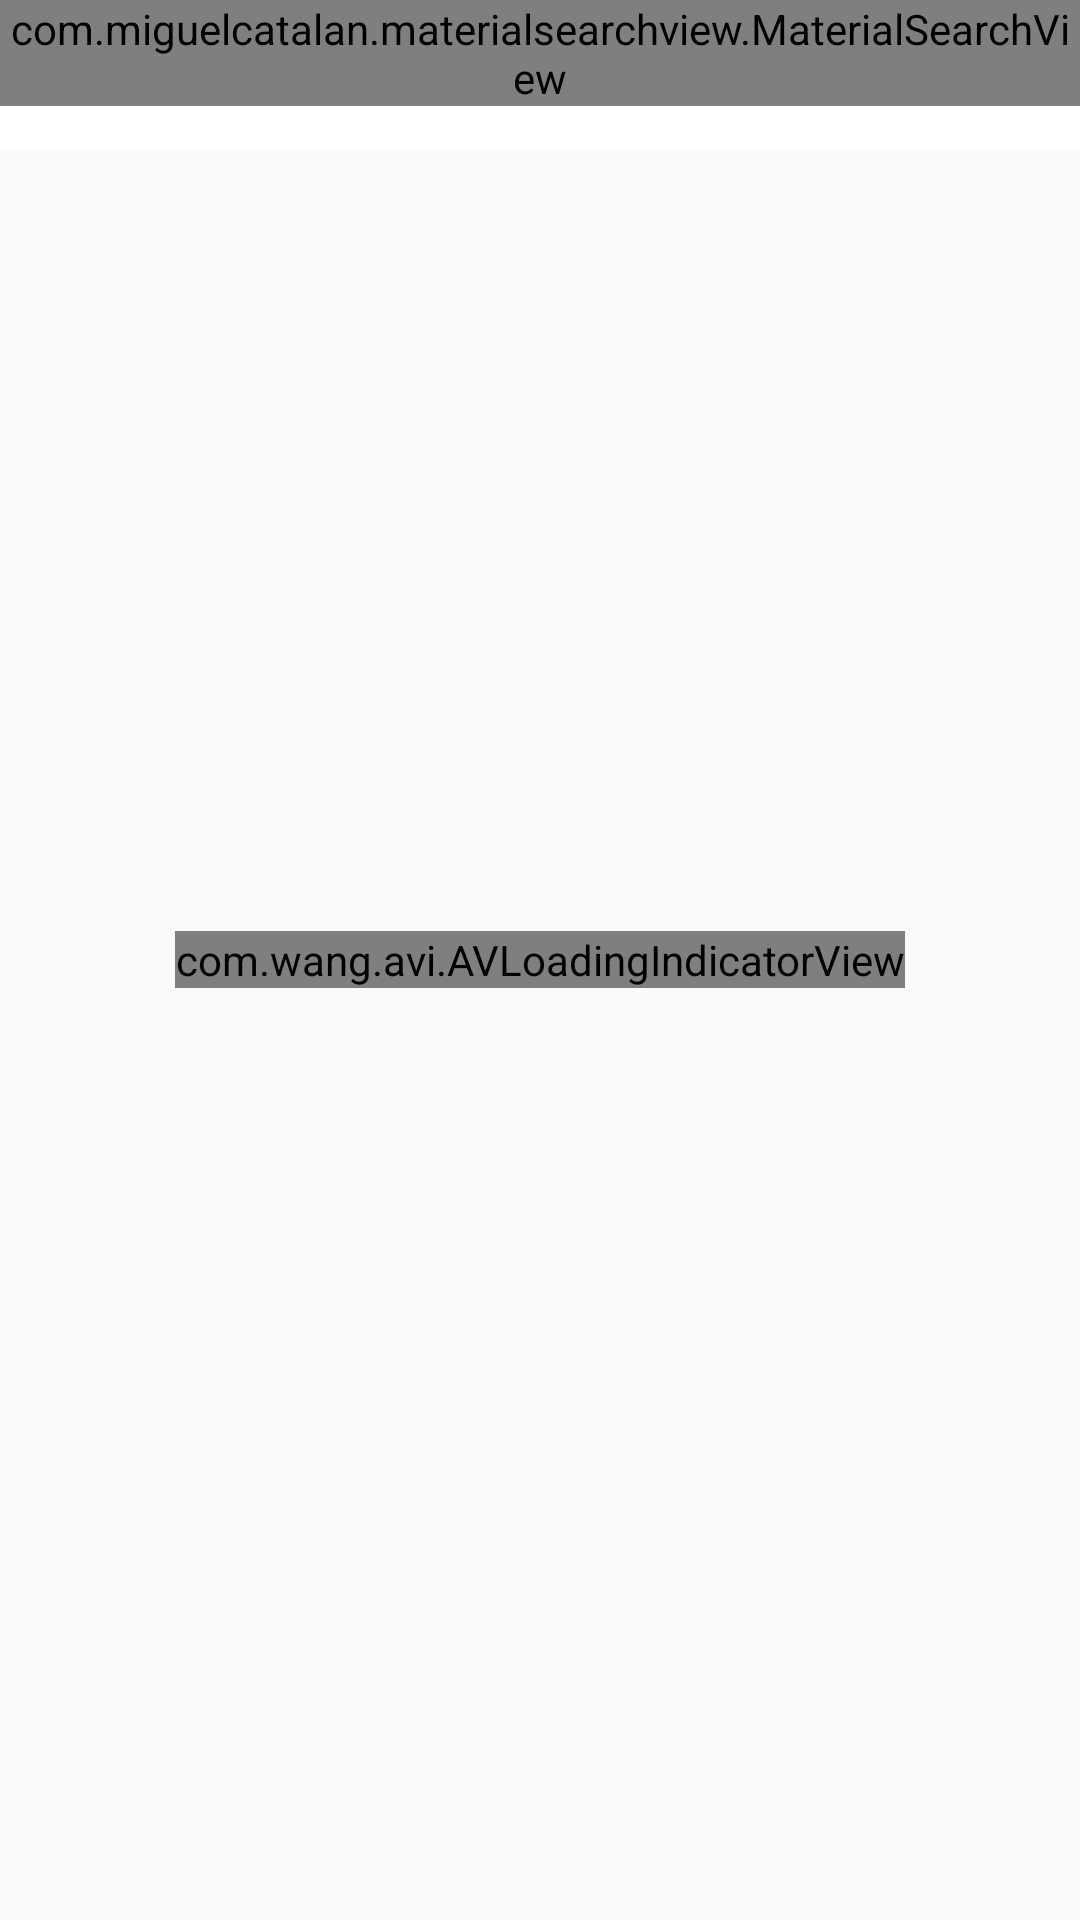

Produce the Android XML layout that renders to this screen, including the resource entries it uses.
<!-- AndroidManifest.xml: application theme AppTheme -->
<!-- res/layout/activity_day_care_center.xml -->
<?xml version="1.0" encoding="utf-8"?>
<RelativeLayout xmlns:android="http://schemas.android.com/apk/res/android"
    xmlns:app="http://schemas.android.com/apk/res-auto"
    android:layout_width="match_parent"
    android:layout_height="match_parent"
    android:orientation="vertical">

    <com.wang.avi.AVLoadingIndicatorView
        android:id="@+id/avi"
        style="@style/AVLoadingIndicatorView"
        android:layout_width="wrap_content"
        android:layout_height="wrap_content"
        android:layout_centerInParent="true"
        app:indicatorColor="@color/colorPrimaryDark"
        app:indicatorName="PacmanIndicator" />

    <LinearLayout
        android:layout_width="match_parent"
        android:layout_height="match_parent"
        android:orientation="vertical">

        <FrameLayout
            android:layout_width="match_parent"
            android:layout_height="@dimen/main_toolbar_height">

            <android.support.v7.widget.Toolbar
                android:id="@+id/center_toolbar"
                android:layout_width="match_parent"
                android:layout_height="@dimen/main_toolbar_height"
                android:background="#FFF"
                app:contentInsetStart="0dp">

                <RelativeLayout
                    android:layout_width="match_parent"
                    android:layout_height="match_parent">

                    <ImageView
                        android:id="@+id/center_backIcon"
                        android:layout_width="wrap_content"
                        android:layout_height="wrap_content"
                        android:layout_alignParentLeft="true"
                        android:layout_centerVertical="true"
                        android:layout_marginLeft="16dp"
                        android:src="@drawable/icon_back" />

                    <TextView
                        android:layout_width="wrap_content"
                        android:layout_height="wrap_content"
                        android:layout_centerHorizontal="true"
                        android:layout_centerInParent="true"
                        android:text="어린이집"
                        android:textColor="@color/colorItem"
                        android:textSize="15dp" />

                    <ImageView
                        android:id="@+id/icon_search"
                        android:layout_width="wrap_content"
                        android:layout_height="wrap_content"
                        android:layout_alignParentRight="true"
                        android:layout_centerVertical="true"
                        android:layout_marginRight="8dp"
                        android:src="@drawable/ic_action_action_search"
                        android:tint="@color/colorPrimaryDark"
                        android:visibility="gone"/>
                </RelativeLayout>

            </android.support.v7.widget.Toolbar>

            <com.miguelcatalan.materialsearchview.MaterialSearchView
                android:id="@+id/center_searchView"
                android:layout_width="match_parent"
                android:layout_height="wrap_content"
                android:hint="어린이집명, 주소로 검색가능" />

        </FrameLayout>


        
        
        

        
        
        
        
        

        
        
        
        
        
        

        <android.support.v7.widget.RecyclerView
            android:id="@+id/allCenter_recyclerView"
            android:layout_width="match_parent"
            android:layout_height="match_parent"/>

        
        

    </LinearLayout>
</RelativeLayout>
<!-- resources referenced by this layout -->
<resources>
  <color name="colorItem">#311B92</color>
  <color name="colorPrimaryDark">#4A148C</color>
  <dimen name="main_toolbar_height">50dp</dimen>
  <!-- drawable icon_back (drawable) -->
  <vector xmlns:android="http://schemas.android.com/apk/res/android"
          android:width="24dp"
          android:height="24dp"
          android:viewportWidth="24.0"
          android:viewportHeight="24.0">
      <path
          android:fillColor="#311B92"
          android:pathData="M20,11H7.83l5.59,-5.59L12,4l-8,8 8,8 1.41,-1.41L7.83,13H20v-2z"/>
  </vector>
  <style name="AppTheme" parent="Theme.AppCompat.Light.NoActionBar">
          
          <item name="colorPrimary">@color/colorPrimary</item>
          <item name="colorPrimaryDark">@color/colorPrimaryDark</item>
          <item name="colorAccent">@color/colorAccent</item>
      </style>
  <color name="colorPrimary">#512DA8</color>
  <color name="colorAccent">#FF4081</color>
</resources>
